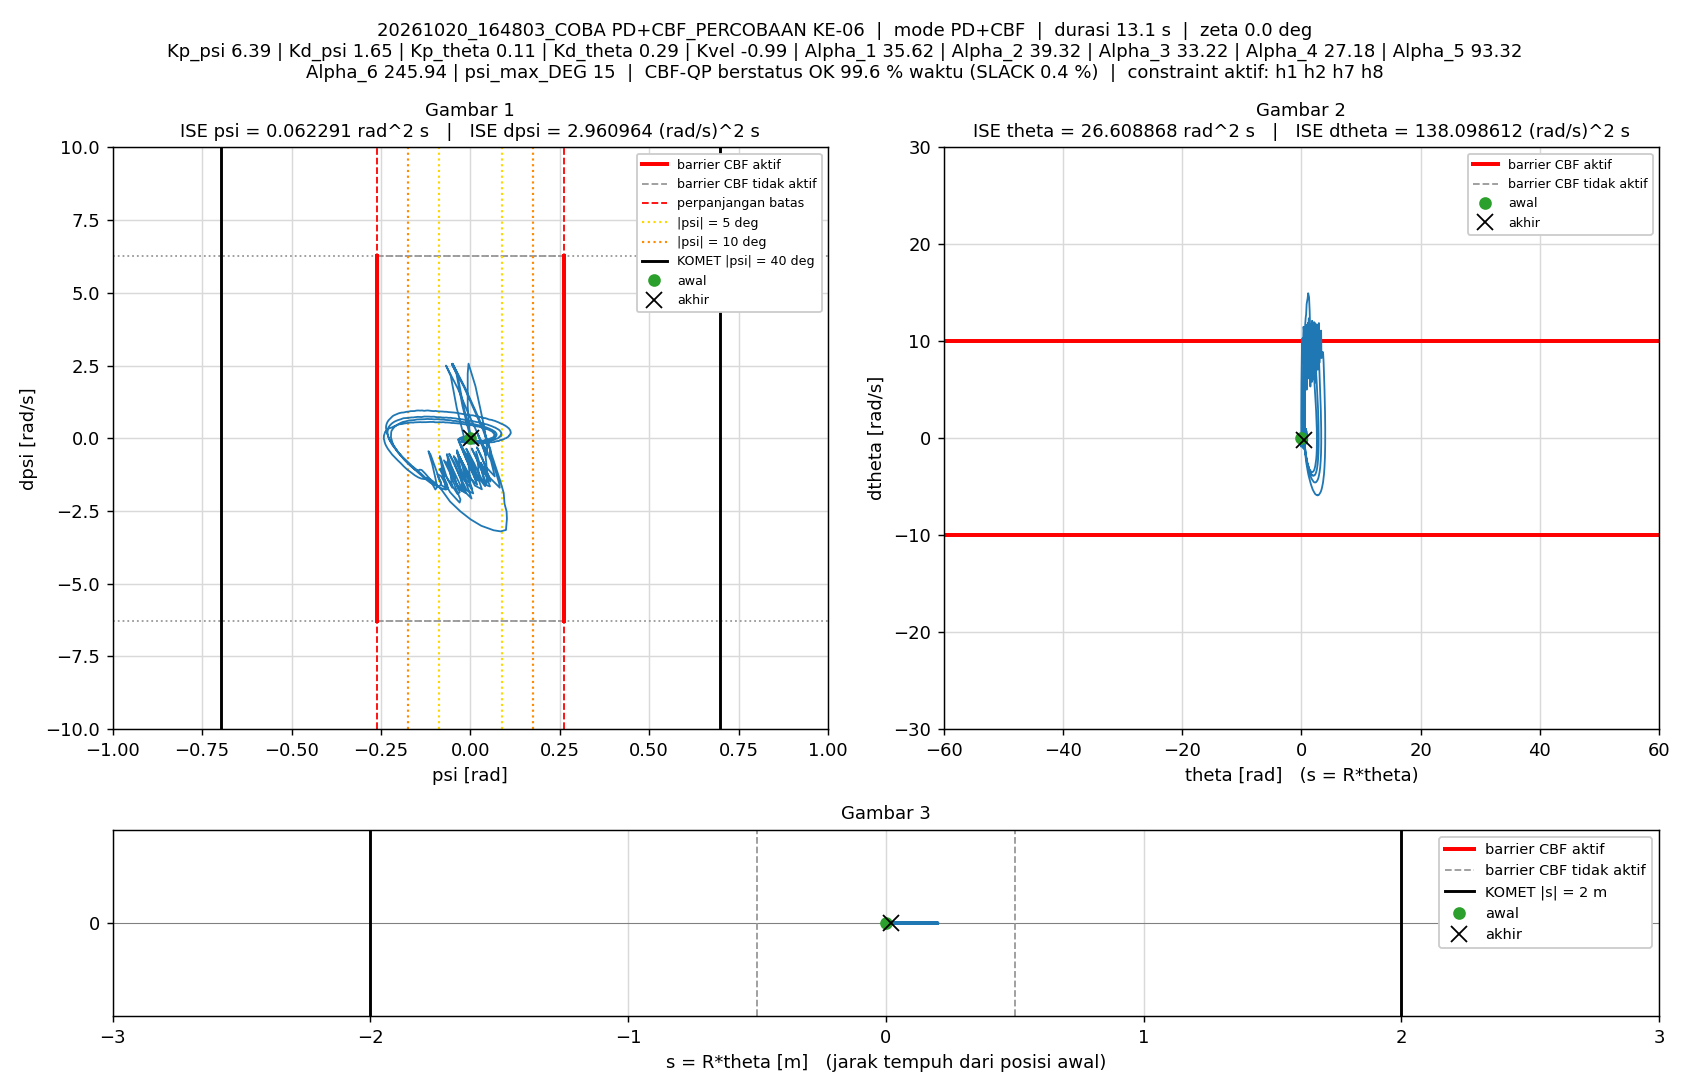

The file beside this chart, header and first rows:
t_s, theta_rad, dtheta_rad_s, psi_rad, dpsi_rad_s, error_theta, error_dtheta, error_psi, error_dpsi, u_PD_Nm, u_Nm, status_cbf, dorong_N, ISE_theta, ISE_dtheta, ISE_psi, ISE_dpsi, Kp_psi, Kd_psi, Kp_theta, Kd_theta, Kvel, Alpha_1, Alpha_2
0.005, 0, 0, -1.5560297e-07, 0, 0, 0, 1.5560297e-07, 0, -9.9430299e-07, -9.9430299e-07, AMAN, 0, 0, 0, 1.2106142e-16, 0, 6.39, 1.65, 0.11, 0.29, -0.99, 35.62, 39.32
0.01, 3.7949993e-05, 0.01012, -4.1574827e-06, -0.0008761, -3.7949993e-05, -0.01012, 4.1574827e-06, 0.0008761, 0.001466, 0.001466, AMAN, 0, 7.2010099e-12, 5.1161518e-07, 8.6544373e-14, 3.8375561e-09, 6.39, 1.65, 0.11, 0.29, -0.99, 35.62, 39.32
0.015, 0.000102, 0.01516, -1.5664073e-05, -0.002773, -0.000102, -0.01516, 1.5664073e-05, 0.002773, -0.0002683, -0.0002683, AMAN, 0, 5.9240433e-11, 1.6605778e-06, 1.3133603e-12, 4.2285849e-08, 6.39, 1.65, 0.11, 0.29, -0.99, 35.62, 39.32
0.02, 0.0002008, 0.02285, -3.7331315e-05, -0.005413, -0.0002008, -0.02285, 3.7331315e-05, 0.005413, -0.002522, -0.002522, AMAN, 0, 2.6092766e-10, 4.2712868e-06, 8.2814956e-12, 1.8880905e-07, 6.39, 1.65, 0.11, 0.29, -0.99, 35.62, 39.32
0.025, 0.0003231, 0.02686, -7.8039446e-05, -0.008654, -0.0003231, -0.02686, 7.8039446e-05, 0.008654, -0.006954, -0.006954, AMAN, 0, 7.8275385e-10, 7.8785225e-06, 3.8732272e-11, 5.6331065e-07, 6.39, 1.65, 0.11, 0.29, -0.99, 35.62, 39.32
0.03, 0.000464, 0.02998, -0.0001238, -0.008628, -0.000464, -0.02998, 0.0001238, 0.008628, -0.006282, -0.006282, AMAN, 0, 1.8590969e-09, 1.2372606e-05, 1.1541648e-10, 9.3552153e-07, 6.39, 1.65, 0.11, 0.29, -0.99, 35.62, 39.32
0.035, 0.000608, 0.02918, -0.0001563, -0.003972, -0.000608, -0.02918, 0.0001563, 0.003972, 0.0009767, 0.0009767, AMAN, 0, 3.7076658e-09, 1.6629826e-05, 2.376002e-10, 1.0143941e-06, 6.39, 1.65, 0.11, 0.29, -0.99, 35.62, 39.32
0.04, 0.0007362, 0.02608, -0.0001823, -0.003234, -0.0007362, -0.02608, 0.0001823, 0.003234, 0.001143, 0.001143, AMAN, 0, 6.4175379e-09, 2.0029926e-05, 4.0378431e-10, 1.0666729e-06, 6.39, 1.65, 0.11, 0.29, -0.99, 35.62, 39.32
0.045, 0.0008974, 0.03472, -0.0002004, -0.005527, -0.0008974, -0.03472, 0.0002004, 0.005527, -0.000232, -0.000232, AMAN, 0, 1.0444098e-08, 2.6057127e-05, 6.0451868e-10, 1.2193948e-06, 6.39, 1.65, 0.11, 0.29, -0.99, 35.62, 39.32
0.05, 0.001103, 0.04401, -0.0002304, -0.007776, -0.001103, -0.04401, 0.0002304, 0.007776, -0.001418, -0.001418, AMAN, 0, 1.652805e-08, 3.57429e-05, 8.6997716e-10, 1.5217483e-06, 6.39, 1.65, 0.11, 0.29, -0.99, 35.62, 39.32
0.055, 0.001347, 0.05052, -0.0002722, -0.01039, -0.001347, -0.05052, 0.0002722, 0.01039, -0.004077, -0.004077, AMAN, 0, 2.5605775e-08, 4.850517e-05, 1.2405433e-09, 2.0610765e-06, 6.39, 1.65, 0.11, 0.29, -0.99, 35.62, 39.32
0.06, 0.001618, 0.05679, -0.0003276, -0.01123, -0.001618, -0.05679, 0.0003276, 0.01123, -0.003979, -0.003979, AMAN, 0, 3.8692434e-08, 6.463309e-05, 1.7770849e-09, 2.6919375e-06, 6.39, 1.65, 0.11, 0.29, -0.99, 35.62, 39.32
0.065, 0.001895, 0.05885, -0.0003967, -0.01138, -0.001895, -0.05885, 0.0003967, 0.01138, -0.004045, -0.004045, AMAN, 0, 5.665299e-08, 8.1949564e-05, 2.563932e-09, 3.3399951e-06, 6.39, 1.65, 0.11, 0.29, -0.99, 35.62, 39.32
0.07, 0.002197, 0.06243, -0.0004544, -0.01064, -0.002197, -0.06243, 0.0004544, 0.01064, -0.00211, -0.00211, AMAN, 0, 8.0788282e-08, 0.0001014, 3.596439e-09, 3.9057915e-06, 6.39, 1.65, 0.11, 0.29, -0.99, 35.62, 39.32
0.075, 0.002504, 0.06412, -0.0005192, -0.01025, -0.002504, -0.06412, 0.0005192, 0.01025, -0.001354, -0.001354, AMAN, 0, 1.1214219e-07, 0.000122, 4.9443789e-09, 4.430782e-06, 6.39, 1.65, 0.11, 0.29, -0.99, 35.62, 39.32
0.08, 0.00282, 0.06526, -0.0005831, -0.01165, -0.00282, -0.06526, 0.0005831, 0.01165, -0.003705, -0.003705, AMAN, 0, 1.5189077e-07, 0.0001433, 6.6445726e-09, 5.108874e-06, 6.39, 1.65, 0.11, 0.29, -0.99, 35.62, 39.32
0.085, 0.003153, 0.0687, -0.0006477, -0.01273, -0.003153, -0.0687, 0.0006477, 0.01273, -0.004874, -0.004874, AMAN, 0, 2.0159259e-07, 0.0001669, 8.7423396e-09, 5.9190909e-06, 6.39, 1.65, 0.11, 0.29, -0.99, 35.62, 39.32
0.09, 0.003506, 0.07257, -0.000702, -0.009155, -0.003506, -0.07257, 0.000702, 0.009155, 0.00184, 0.00184, AMAN, 0, 2.6306785e-07, 0.0001932, 1.1206247e-08, 6.3381994e-06, 6.39, 1.65, 0.11, 0.29, -0.99, 35.62, 39.32
0.095, 0.003843, 0.07052, -0.0007692, -0.009657, -0.003843, -0.07052, 0.0007692, 0.009657, 2.469724e-05, 2.469724e-05, AMAN, 0, 3.369127e-07, 0.0002181, 1.41645e-08, 6.804473e-06, 6.39, 1.65, 0.11, 0.29, -0.99, 35.62, 39.32
0.1, 0.004225, 0.07976, -0.0008251, -0.01283, -0.004225, -0.07976, 0.0008251, 0.01283, -0.002843, -0.002843, AMAN, 0, 4.261689e-07, 0.0002499, 1.7568123e-08, 7.6271618e-06, 6.39, 1.65, 0.11, 0.29, -0.99, 35.62, 39.32
0.105, 0.004659, 0.08769, -0.0008819, -0.01422, -0.004659, -0.08769, 0.0008819, 0.01422, -0.003162, -0.003162, AMAN, 0, 5.3469568e-07, 0.0002883, 2.1456925e-08, 8.6387024e-06, 6.39, 1.65, 0.11, 0.29, -0.99, 35.62, 39.32
0.11, 0.005134, 0.09225, -0.0009285, -0.01385, -0.005134, -0.09225, 0.0009285, 0.01385, -0.001473, -0.001473, AMAN, 0, 6.6649766e-07, 0.0003309, 2.5767034e-08, 9.5982457e-06, 6.39, 1.65, 0.11, 0.29, -0.99, 35.62, 39.32
0.115, 0.005602, 0.09399, -0.001003, -0.01631, -0.005602, -0.09399, 0.001003, 0.01631, -0.005455, -0.005455, AMAN, 0, 8.234284e-07, 0.0003751, 3.079926e-08, 1.0928914e-05, 6.39, 1.65, 0.11, 0.29, -0.99, 35.62, 39.32
0.12, 0.006093, 0.09786, -0.001088, -0.02069, -0.006093, -0.09786, 0.001088, 0.02069, -0.01204, -0.01204, AMAN, 0, 1.0090615e-06, 0.0004229, 3.6721998e-08, 1.3068466e-05, 6.39, 1.65, 0.11, 0.29, -0.99, 35.62, 39.32
0.125, 0.006577, 0.1003, -0.0012, -0.01922, -0.006577, -0.1003, 0.0012, 0.01922, -0.009567, -0.009567, AMAN, 0, 1.2253397e-06, 0.0004733, 4.3922445e-08, 1.4915514e-05, 6.39, 1.65, 0.11, 0.29, -0.99, 35.62, 39.32
0.13, 0.00699, 0.09495, -0.00135, -0.01309, -0.00699, -0.09495, 0.00135, 0.01309, -0.001925, -0.001925, AMAN, 0, 1.4696336e-06, 0.0005183, 5.303461e-08, 1.5772696e-05, 6.39, 1.65, 0.11, 0.29, -0.99, 35.62, 39.32
0.135, 0.007406, 0.09022, -0.001457, -0.01195, -0.007406, -0.09022, 0.001457, 0.01195, -0.00205, -0.00205, AMAN, 0, 1.7438489e-06, 0.000559, 6.3643495e-08, 1.6487004e-05, 6.39, 1.65, 0.11, 0.29, -0.99, 35.62, 39.32
0.14, 0.007908, 0.1012, -0.001495, -0.01109, -0.007908, -0.1012, 0.001495, 0.01109, 0.002361, 0.002361, AMAN, 0, 2.0565389e-06, 0.0006102, 7.4818608e-08, 1.7101692e-05, 6.39, 1.65, 0.11, 0.29, -0.99, 35.62, 39.32
0.145, 0.008473, 0.1092, -0.001523, -0.01357, -0.008473, -0.1092, 0.001523, 0.01357, 0.0004686, 0.0004686, AMAN, 0, 2.4154577e-06, 0.0006698, 8.6417992e-08, 1.8023094e-05, 6.39, 1.65, 0.11, 0.29, -0.99, 35.62, 39.32
0.15, 0.009105, 0.1248, -0.001565, -0.0181, -0.009105, -0.1248, 0.001565, 0.0181, -0.002673, -0.002673, AMAN, 0, 2.8299245e-06, 0.0007477, 9.8663709e-08, 1.9660718e-05, 6.39, 1.65, 0.11, 0.29, -0.99, 35.62, 39.32
0.155, 0.009814, 0.1401, -0.001622, -0.02, -0.009814, -0.1401, 0.001622, 0.02, -0.001652, -0.001652, AMAN, 0, 3.3114568e-06, 0.0008458, 1.1181174e-07, 2.1659834e-05, 6.39, 1.65, 0.11, 0.29, -0.99, 35.62, 39.32
0.16, 0.01055, 0.1491, -0.001723, -0.02281, -0.01055, -0.1491, 0.001723, 0.02281, -0.004235, -0.004235, AMAN, 0, 3.8676895e-06, 0.000957, 1.2666241e-07, 2.4260595e-05, 6.39, 1.65, 0.11, 0.29, -0.99, 35.62, 39.32
0.165, 0.01124, 0.1337, -0.001843, -0.02305, -0.01124, -0.1337, 0.001843, 0.02305, -0.009793, -0.009793, AMAN, 0, 4.499541e-06, 0.001046, 1.4364069e-07, 2.6916177e-05, 6.39, 1.65, 0.11, 0.29, -0.99, 35.62, 39.32
0.17, 0.01179, 0.1191, -0.002019, -0.01843, -0.01179, -0.1191, 0.002019, 0.01843, -0.007493, -0.007493, AMAN, 0, 5.1946578e-06, 0.001117, 1.640217e-07, 2.8615059e-05, 6.39, 1.65, 0.11, 0.29, -0.99, 35.62, 39.32
0.175, 0.01221, 0.09759, -0.002202, -0.01032, -0.01221, -0.09759, 0.002202, 0.01032, -0.001464, -0.001464, AMAN, 0, 5.9396363e-06, 0.001165, 1.8826416e-07, 2.9148055e-05, 6.39, 1.65, 0.11, 0.29, -0.99, 35.62, 39.32
0.18, 0.01258, 0.07833, -0.002295, -0.005287, -0.01258, -0.07833, 0.002295, 0.005287, 0.0007124, 0.0007124, AMAN, 0, 6.7309323e-06, 0.001196, 2.145907e-07, 2.9287831e-05, 6.39, 1.65, 0.11, 0.29, -0.99, 35.62, 39.32
0.185, 0.01293, 0.06843, -0.002325, -0.003503, -0.01293, -0.06843, 0.002325, 0.003503, 0.000631, 0.000631, AMAN, 0, 7.5671772e-06, 0.001219, 2.416212e-07, 2.9349182e-05, 6.39, 1.65, 0.11, 0.29, -0.99, 35.62, 39.32
0.19, 0.01326, 0.06492, -0.002336, -0.0001547, -0.01326, -0.06492, 0.002336, 0.0001547, 0.005107, 0.005107, AMAN, 0, 8.4464438e-06, 0.00124, 2.6889505e-07, 2.9349302e-05, 6.39, 1.65, 0.11, 0.29, -0.99, 35.62, 39.32
0.195, 0.01356, 0.05752, -0.002338, -0.0009672, -0.01356, -0.05752, 0.002338, 0.0009672, 0.001638, 0.001638, AMAN, 0, 9.3663745e-06, 0.001257, 2.9622174e-07, 2.9353979e-05, 6.39, 1.65, 0.11, 0.29, -0.99, 35.62, 39.32
0.2, 0.01392, 0.05825, -0.002286, -0.00297, -0.01392, -0.05825, 0.002286, 0.00297, -0.001084, -0.001084, AMAN, 0, 1.0334698e-05, 0.001274, 3.2235132e-07, 2.9398092e-05, 6.39, 1.65, 0.11, 0.29, -0.99, 35.62, 39.32
0.205, 0.01424, 0.05673, -0.00226, -0.0006796, -0.01424, -0.05673, 0.00226, 0.0006796, 0.002457, 0.002457, AMAN, 0, 1.1348203e-05, 0.00129, 3.4787961e-07, 2.9400401e-05, 6.39, 1.65, 0.11, 0.29, -0.99, 35.62, 39.32
0.21, 0.01447, 0.04472, -0.002283, -0.003779, -0.01447, -0.04472, 0.002283, 0.003779, -0.00626, -0.00626, AMAN, 0, 1.2395731e-05, 0.0013, 3.7393423e-07, 2.9471787e-05, 6.39, 1.65, 0.11, 0.29, -0.99, 35.62, 39.32
0.215, 0.01471, 0.04334, -0.002282, -0.003666, -0.01471, -0.04334, 0.002282, 0.003666, -0.006445, -0.006445, AMAN, 0, 1.3478108e-05, 0.001309, 3.9996799e-07, 2.9538999e-05, 6.39, 1.65, 0.11, 0.29, -0.99, 35.62, 39.32
0.22, 0.01484, 0.03175, -0.002334, 0.003413, -0.01484, -0.03175, 0.002334, -0.003413, 0.001556, 0.001556, AMAN, 0, 1.4579191e-05, 0.001314, 4.2720873e-07, 2.9597257e-05, 6.39, 1.65, 0.11, 0.29, -0.99, 35.62, 39.32
0.225, 0.01487, 0.01528, -0.002391, 0.005787, -0.01487, -0.01528, 0.002391, -0.005787, 0.0003362, 0.0003362, AMAN, 0, 1.5684476e-05, 0.001315, 4.5579095e-07, 2.9764697e-05, 6.39, 1.65, 0.11, 0.29, -0.99, 35.62, 39.32
0.23, 0.01496, 0.01292, -0.002334, 0.006152, -0.01496, -0.01292, 0.002334, -0.006152, 0.0006315, 0.0006315, AMAN, 0, 1.6804144e-05, 0.001316, 4.8302294e-07, 2.9953936e-05, 6.39, 1.65, 0.11, 0.29, -0.99, 35.62, 39.32
0.235, 0.01504, 0.009781, -0.002279, 0.008111, -0.01504, -0.009781, 0.002279, -0.008111, 0.003311, 0.003311, AMAN, 0, 1.7934786e-05, 0.001317, 5.0899483e-07, 3.0282917e-05, 6.39, 1.65, 0.11, 0.29, -0.99, 35.62, 39.32
0.24, 0.01506, 0.003464, -0.002256, 0.006267, -0.01506, -0.003464, 0.002256, -0.006267, -0.001417, -0.001417, AMAN, 0, 1.9068076e-05, 0.001317, 5.3445243e-07, 3.047929e-05, 6.39, 1.65, 0.11, 0.29, -0.99, 35.62, 39.32
0.245, 0.01512, 0.0009624, -0.002177, 0.002859, -0.01512, -0.0009624, 0.002177, -0.002859, -0.007254, -0.007254, AMAN, 30, 2.0211595e-05, 0.001317, 5.5815679e-07, 3.052015e-05, 6.39, 1.65, 0.11, 0.29, -0.99, 35.62, 39.32
0.25, 0.005257, -0.4296, -0.007404, 1.116, -0.005257, 0.4296, 0.007404, -1.116, 1.67, 1.5, AMAN, 30, 2.0349787e-05, 0.002239, 8.3224179e-07, 0.006257, 6.39, 1.65, 0.11, 0.29, -0.99, 35.62, 39.32
0.255, -0.007163, -0.8744, -0.007421, 2.227, 0.007163, 0.8744, 0.007421, -2.227, 3.373, 1.5, AMAN, 30, 2.0606302e-05, 0.006063, 1.107567e-06, 0.03106, 6.39, 1.65, 0.11, 0.29, -0.99, 35.62, 39.32
0.26, -0.01223, 2.163, -0.005068, 2.567, 0.01223, -2.163, 0.005068, -2.567, 4.829, 1.5, AMAN, 0, 2.1354023e-05, 0.02947, 1.2359804e-06, 0.064, 6.39, 1.65, 0.11, 0.29, -0.99, 35.62, 39.32
0.265, 0.01731, 5.58, 0.01421, 1.795, -0.01731, -5.58, -0.01421, -1.795, 4.672, 1.5, AMAN, 0, 2.285145e-05, 0.1852, 2.2456143e-06, 0.08011, 6.39, 1.65, 0.11, 0.29, -0.99, 35.62, 39.32
0.27, 0.06211, 7.493, 0.02871, 0.9707, -0.06211, -7.493, -0.02871, -0.9707, 3.965, 1.5, AMAN, 0, 4.2138049e-05, 0.4659, 6.366144e-06, 0.08482, 6.39, 1.65, 0.11, 0.29, -0.99, 35.62, 39.32
0.275, 0.1166, 10.01, 0.03978, 0.3166, -0.1166, -10.01, -0.03978, -0.3166, 3.693, -0.001757, AMAN, 0, 0.0001101, 0.967, 1.4276399e-05, 0.08532, 6.39, 1.65, 0.11, 0.29, -0.99, 35.62, 39.32
0.28, 0.1751, 10.3, 0.04712, -0.3555, -0.1751, -10.3, -0.04712, 0.3555, 2.722, -0.2846, AMAN, 0, 0.0002635, 1.498, 2.5376589e-05, 0.08595, 6.39, 1.65, 0.11, 0.29, -0.99, 35.62, 39.32
0.285, 0.2182, 8.205, 0.04629, -0.4732, -0.2182, -8.205, -0.04629, 0.4732, 1.918, 1.5, AMAN, 0, 0.0005015, 1.834, 3.6089188e-05, 0.08707, 6.39, 1.65, 0.11, 0.29, -0.99, 35.62, 39.32
0.29, 0.253, 7.798, 0.03951, -0.2907, -0.253, -7.798, -0.03951, 0.2907, 2.062, 1.5, AMAN, 0, 0.0008217, 2.138, 4.389507e-05, 0.08749, 6.39, 1.65, 0.11, 0.29, -0.99, 35.62, 39.32
0.295, 0.3086, 10.1, 0.04461, -0.8606, -0.3086, -10.1, -0.04461, 0.8606, 1.829, 0.3147, AMAN, 0, 0.001298, 2.649, 5.3844648e-05, 0.0912, 6.39, 1.65, 0.11, 0.29, -0.99, 35.62, 39.32
0.3, 0.3715, 11.51, 0.04712, -1.351, -0.3715, -11.51, -0.04712, 1.351, 1.449, -1.058, AMAN, 0, 0.001988, 3.311, 6.494588e-05, 0.1003, 6.39, 1.65, 0.11, 0.29, -0.99, 35.62, 39.32
... 2,565 more rows
